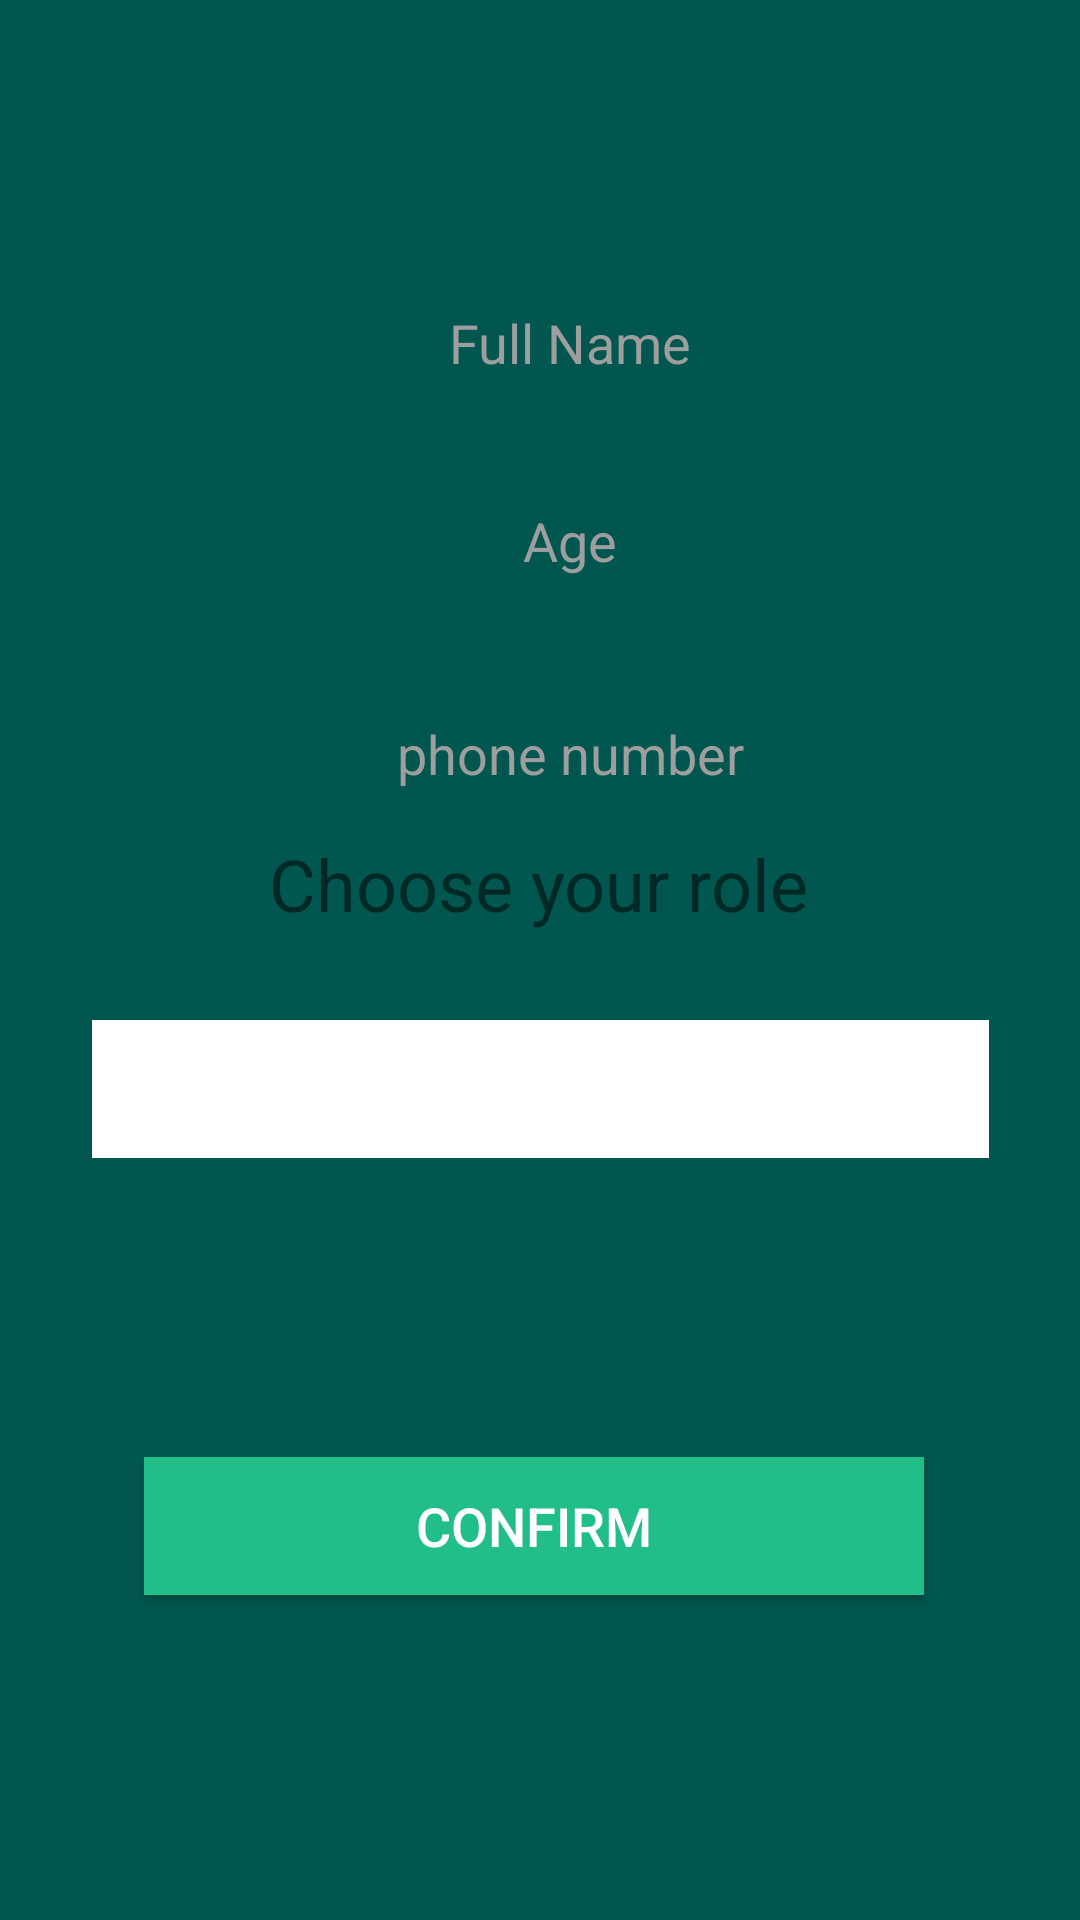

Reconstruct the res/layout file that produces this screen, plus the resources it refers to.
<!-- AndroidManifest.xml: application theme Theme.ClinicApplication -->
<!-- res/layout/activity_signinactivity.xml -->
<?xml version="1.0" encoding="utf-8"?>
<androidx.constraintlayout.widget.ConstraintLayout xmlns:android="http://schemas.android.com/apk/res/android"
    xmlns:app="http://schemas.android.com/apk/res-auto"
    xmlns:tools="http://schemas.android.com/tools"
    android:layout_width="match_parent"
    android:layout_height="match_parent"
    android:background="#01574F"
    tools:context=".signinactivity">


    <EditText
        android:id="@+id/firstSignFullName"
        android:layout_width="299dp"
        android:layout_height="46dp"
        android:layout_margin="20dp"
        android:paddingLeft="20dp"
        android:background="@drawable/rounded_edittext"
        android:textColorHint="#9E9E9E"
        android:textColor="#000000"
        android:ems="10"
        android:hint="@string/full_name"
        android:inputType="textPersonName"
        android:gravity="center"
        app:layout_constraintBottom_toBottomOf="parent"
        app:layout_constraintEnd_toEndOf="parent"
        app:layout_constraintStart_toStartOf="parent"
        app:layout_constraintTop_toTopOf="parent"
        app:layout_constraintVertical_bias="0.129" />

    <EditText
        android:id="@+id/firstSignBirthDay"
        android:layout_width="299dp"
        android:layout_height="46dp"
        android:gravity="center"
        android:layout_margin="20dp"
        android:layout_marginTop="72dp"
        android:background="@drawable/rounded_edittext"
        android:ems="10"
        android:hint="@string/age"
        android:inputType="number"

        android:paddingLeft="20dp"
        android:textColor="#000000"
        android:textColorHint="#9E9E9E"
        app:layout_constraintEnd_toEndOf="parent"
        app:layout_constraintStart_toStartOf="parent"
        app:layout_constraintTop_toBottomOf="@+id/firstSignFullName" />

    <EditText
        android:id="@+id/firstSignTel"
        android:layout_width="299dp"
        android:layout_height="46dp"
        android:layout_margin="20dp"
        android:background="@drawable/rounded_edittext"
        android:ems="11"
        android:hint="@string/phone_number"
        android:gravity="center"
        android:inputType="number"
        android:paddingLeft="20dp"
        android:textColor="#000000"
        android:textColorHint="#9E9E9E"
        app:layout_constraintBottom_toBottomOf="parent"
        app:layout_constraintEnd_toEndOf="parent"
        app:layout_constraintStart_toStartOf="parent"
        app:layout_constraintTop_toBottomOf="@+id/firstSignBirthDay"
        app:layout_constraintVertical_bias="0.014" />

    <Spinner
        android:id="@+id/spinner"
        android:layout_width="299dp"
        android:layout_height="46dp"
        android:layout_margin="20dp"
        android:background="#ffffff"
        android:spinnerMode="dropdown"
        android:textColor="#000000"
        app:layout_constraintBottom_toBottomOf="parent"
        app:layout_constraintEnd_toEndOf="parent"
        app:layout_constraintStart_toStartOf="parent"
        app:layout_constraintTop_toBottomOf="@+id/firstSignTel"
        app:layout_constraintVertical_bias="0.163" />

    <Spinner
        android:id="@+id/specialite_spinner"
        android:layout_width="299dp"
        android:layout_height="46dp"
        android:layout_margin="20dp"
        android:background="#ffffff"
        android:spinnerMode="dropdown"
        android:textColor="#000000"
        android:visibility="gone"
        app:layout_constraintBottom_toBottomOf="parent"
        app:layout_constraintEnd_toEndOf="parent"
        app:layout_constraintStart_toStartOf="parent"
        app:layout_constraintTop_toBottomOf="@+id/spinner"
        app:layout_constraintVertical_bias="0.163" />

    <TextView
        android:id="@+id/textView3"
        android:layout_width="wrap_content"
        android:layout_height="wrap_content"
        android:layout_marginTop="4dp"
        android:text="@string/choose_your_role"
        android:textSize="24sp"
        app:layout_constraintEnd_toEndOf="parent"
        app:layout_constraintHorizontal_bias="0.497"
        app:layout_constraintStart_toStartOf="parent"
        app:layout_constraintTop_toBottomOf="@+id/firstSignTel" />

    <Button
        android:id="@+id/confirmeBtn"
        android:layout_width="260dp"
        android:layout_height="46dp"
        android:background="#22BE87"
        android:text="@string/confirm"
        android:textColor="#ffffff"
        android:textSize="18sp"
        app:layout_constraintBottom_toBottomOf="parent"
        app:layout_constraintEnd_toEndOf="parent"
        app:layout_constraintHorizontal_bias="0.479"
        app:layout_constraintStart_toStartOf="parent"
        app:layout_constraintTop_toBottomOf="@+id/specialite_spinner"
        app:layout_constraintVertical_bias="0.349" />
</androidx.constraintlayout.widget.ConstraintLayout>
<!-- resources referenced by this layout -->
<resources>
  <string name="age">Age</string>
  <string name="choose_your_role">Choose your role</string>
  <string name="confirm">CONFIRM</string>
  <string name="full_name">Full Name</string>
  <string name="phone_number">phone number</string>
  <style name="Theme.ClinicApplication" parent="Theme.MaterialComponents.Light.NoActionBar">
          
          <item name="colorPrimary">@color/purple_500</item>
          <item name="colorPrimaryVariant">@color/purple_700</item>
          <item name="colorOnPrimary">@color/white</item>
          
          <item name="colorSecondary">@color/teal_200</item>
          <item name="colorSecondaryVariant">@color/teal_700</item>
          <item name="colorOnSecondary">@color/black</item>
          <item name="windowNoTitle">true</item>
  
  
          
          <item name="android:statusBarColor" tools:targetApi="l">?attr/colorPrimaryVariant</item>
          
      </style>
  <color name="purple_500">#ABDDD9</color>
  <color name="purple_700">#CFE3E1</color>
  <color name="white">#FFFFFFFF</color>
  <color name="teal_200">#000</color>
  <color name="teal_700">#FF018786</color>
  <color name="black">#FF000000</color>
</resources>
